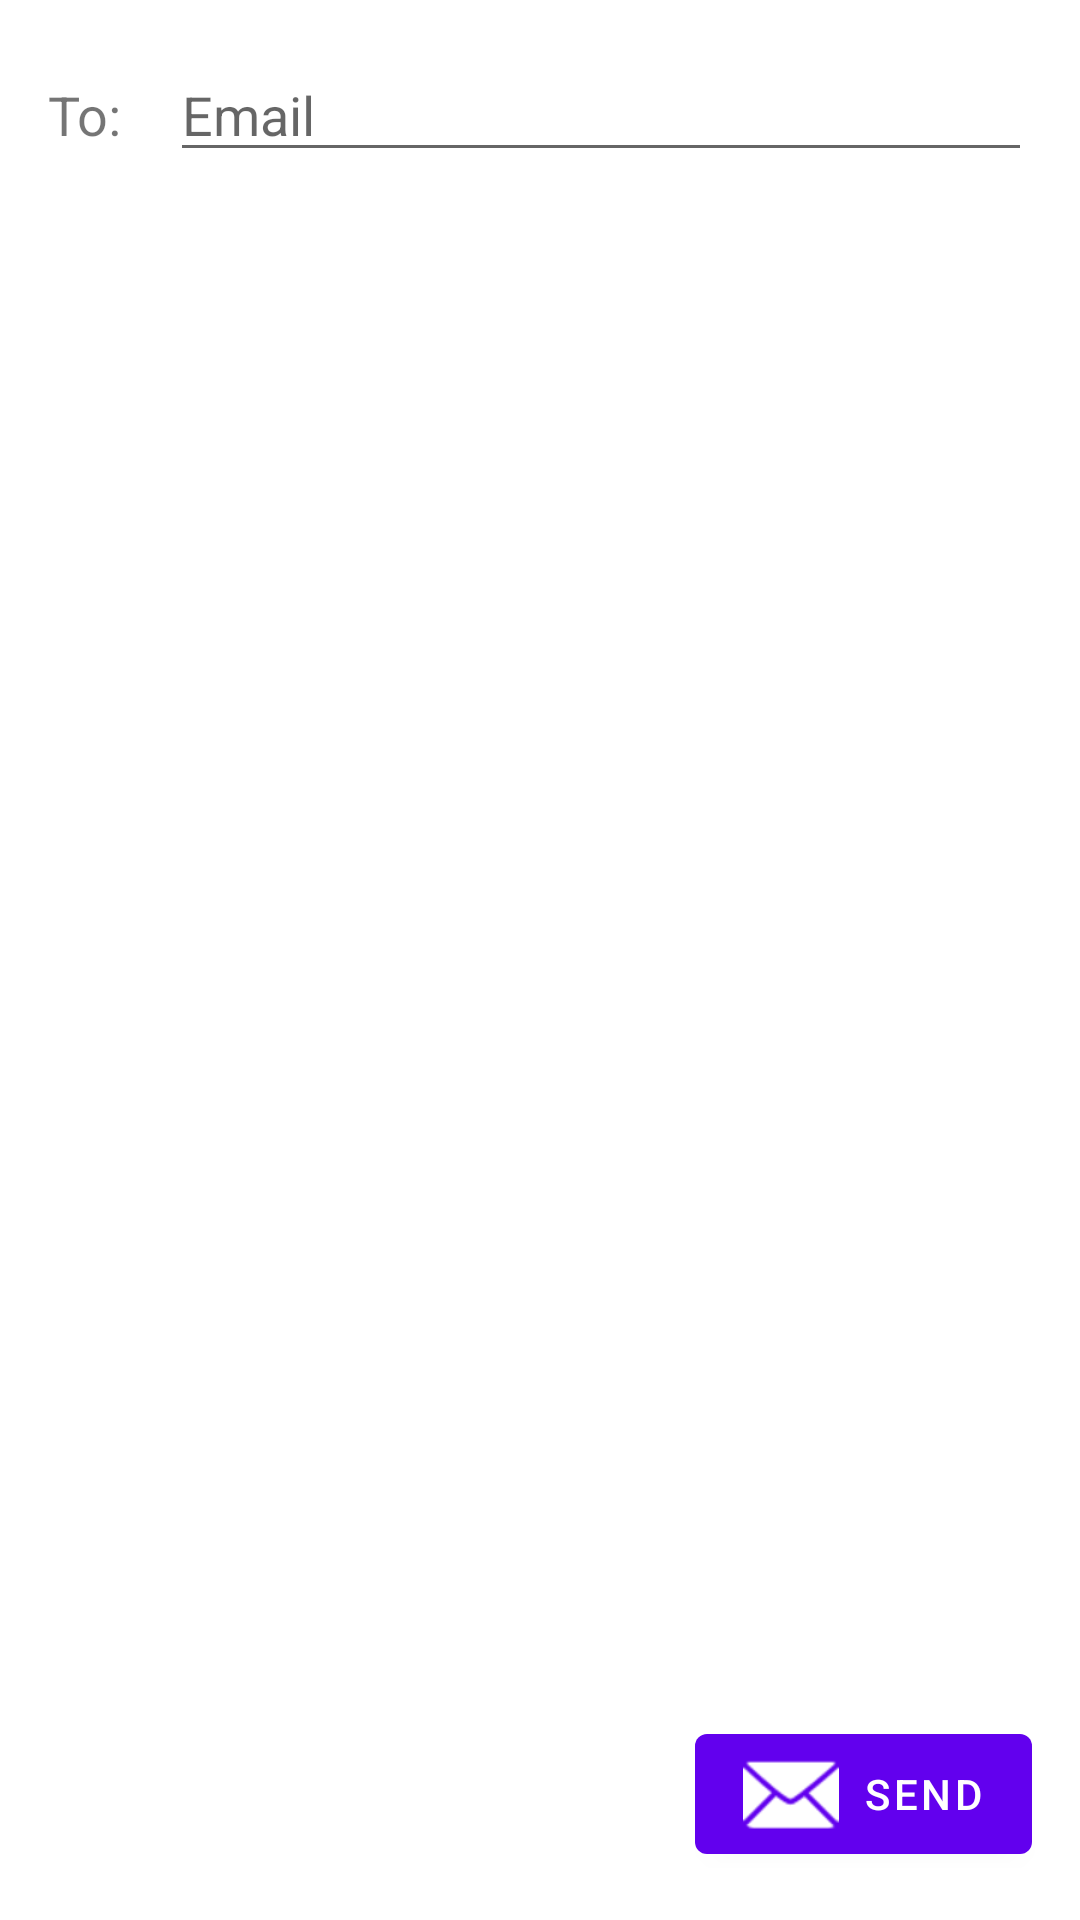

Layout XML and referenced resources for this Android screen:
<!-- AndroidManifest.xml: application theme Theme.SimpleMessenger -->
<!-- res/layout/fragment_first.xml -->
<?xml version="1.0" encoding="utf-8"?>
<androidx.constraintlayout.widget.ConstraintLayout xmlns:android="http://schemas.android.com/apk/res/android"
    xmlns:app="http://schemas.android.com/apk/res-auto"
    xmlns:tools="http://schemas.android.com/tools"
    android:layout_width="match_parent"
    android:layout_height="match_parent"
    tools:context=".FirstFragment">

    <Button
        android:id="@+id/button_first"
        android:layout_width="wrap_content"
        android:layout_height="wrap_content"
        android:layout_marginEnd="16dp"
        android:layout_marginRight="16dp"
        android:layout_marginBottom="16dp"
        android:text="@string/button_send"
        app:icon="@android:drawable/ic_dialog_email"
        app:layout_constraintBottom_toBottomOf="parent"
        app:layout_constraintEnd_toEndOf="parent" />

    <EditText
        android:id="@+id/editEmail"
        android:layout_width="0dp"
        android:layout_height="wrap_content"
        android:layout_marginStart="16dp"
        android:layout_marginLeft="16dp"
        android:layout_marginTop="16dp"
        android:layout_marginEnd="16dp"
        android:layout_marginRight="16dp"
        android:ems="10"
        android:hint="@string/hint_email"
        android:inputType="textEmailAddress"
        app:layout_constraintEnd_toEndOf="parent"
        app:layout_constraintStart_toEndOf="@+id/labelEmail"
        app:layout_constraintTop_toTopOf="parent" />

    <TextView
        android:id="@+id/labelEmail"
        android:layout_width="wrap_content"
        android:layout_height="wrap_content"
        android:layout_marginStart="16dp"
        android:layout_marginLeft="16dp"
        android:text="@string/label_email"
        android:textSize="18sp"
        app:layout_constraintBaseline_toBaselineOf="@+id/editEmail"
        app:layout_constraintStart_toStartOf="parent" />
</androidx.constraintlayout.widget.ConstraintLayout>
<!-- resources referenced by this layout -->
<resources>
  <string name="button_send">Send</string>
  <string name="hint_email">Email</string>
  <string name="label_email">To:</string>
  <style name="Theme.SimpleMessenger" parent="Theme.MaterialComponents.DayNight.DarkActionBar">
          
          <item name="colorPrimary">@color/purple_500</item>
          <item name="colorPrimaryVariant">@color/purple_700</item>
          <item name="colorOnPrimary">@color/white</item>
          
          <item name="colorSecondary">@color/teal_200</item>
          <item name="colorSecondaryVariant">@color/teal_700</item>
          <item name="colorOnSecondary">@color/black</item>
          
          <item name="android:statusBarColor" tools:targetApi="l">?attr/colorPrimaryVariant</item>
          
  
      </style>
  <color name="purple_500">#FF6200EE</color>
  <color name="purple_700">#FF3700B3</color>
  <color name="white">#FFFFFFFF</color>
  <color name="teal_200">#FF03DAC5</color>
  <color name="teal_700">#FF018786</color>
  <color name="black">#FF000000</color>
</resources>
